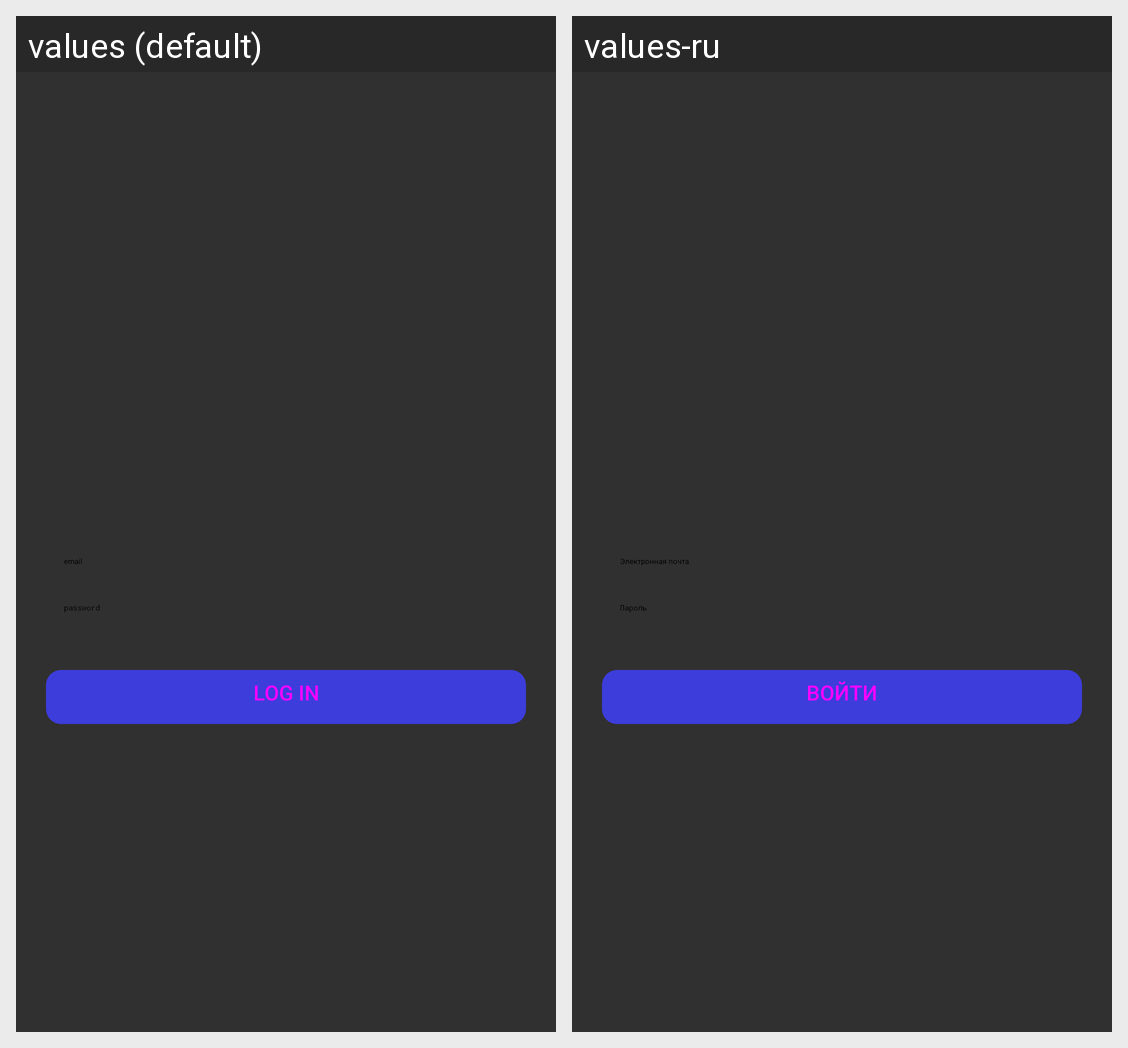

Strings drawn on this Android screen and how each of the app's shown locales translates them:
Android screen res/layout/fragment_sign_in.xml rendered under 2 locales, left to right: values (default), values-ru. Device: Nexus 5 (rendered at 1080×1920; each locale shown at half size, 540×960, under a caption strip naming it); theme ActivityTheme.
Strings drawn on this screen, with the default value and each locale's value (text and hints the layout hard-codes, and strings that could not be matched under every locale, appear in the picture but are not listed):

email
  values: email
  values-ru: Электронная почта

password
  values: password
  values-ru: Пароль

sign_in
  values: Log In
  values-ru: Войти
